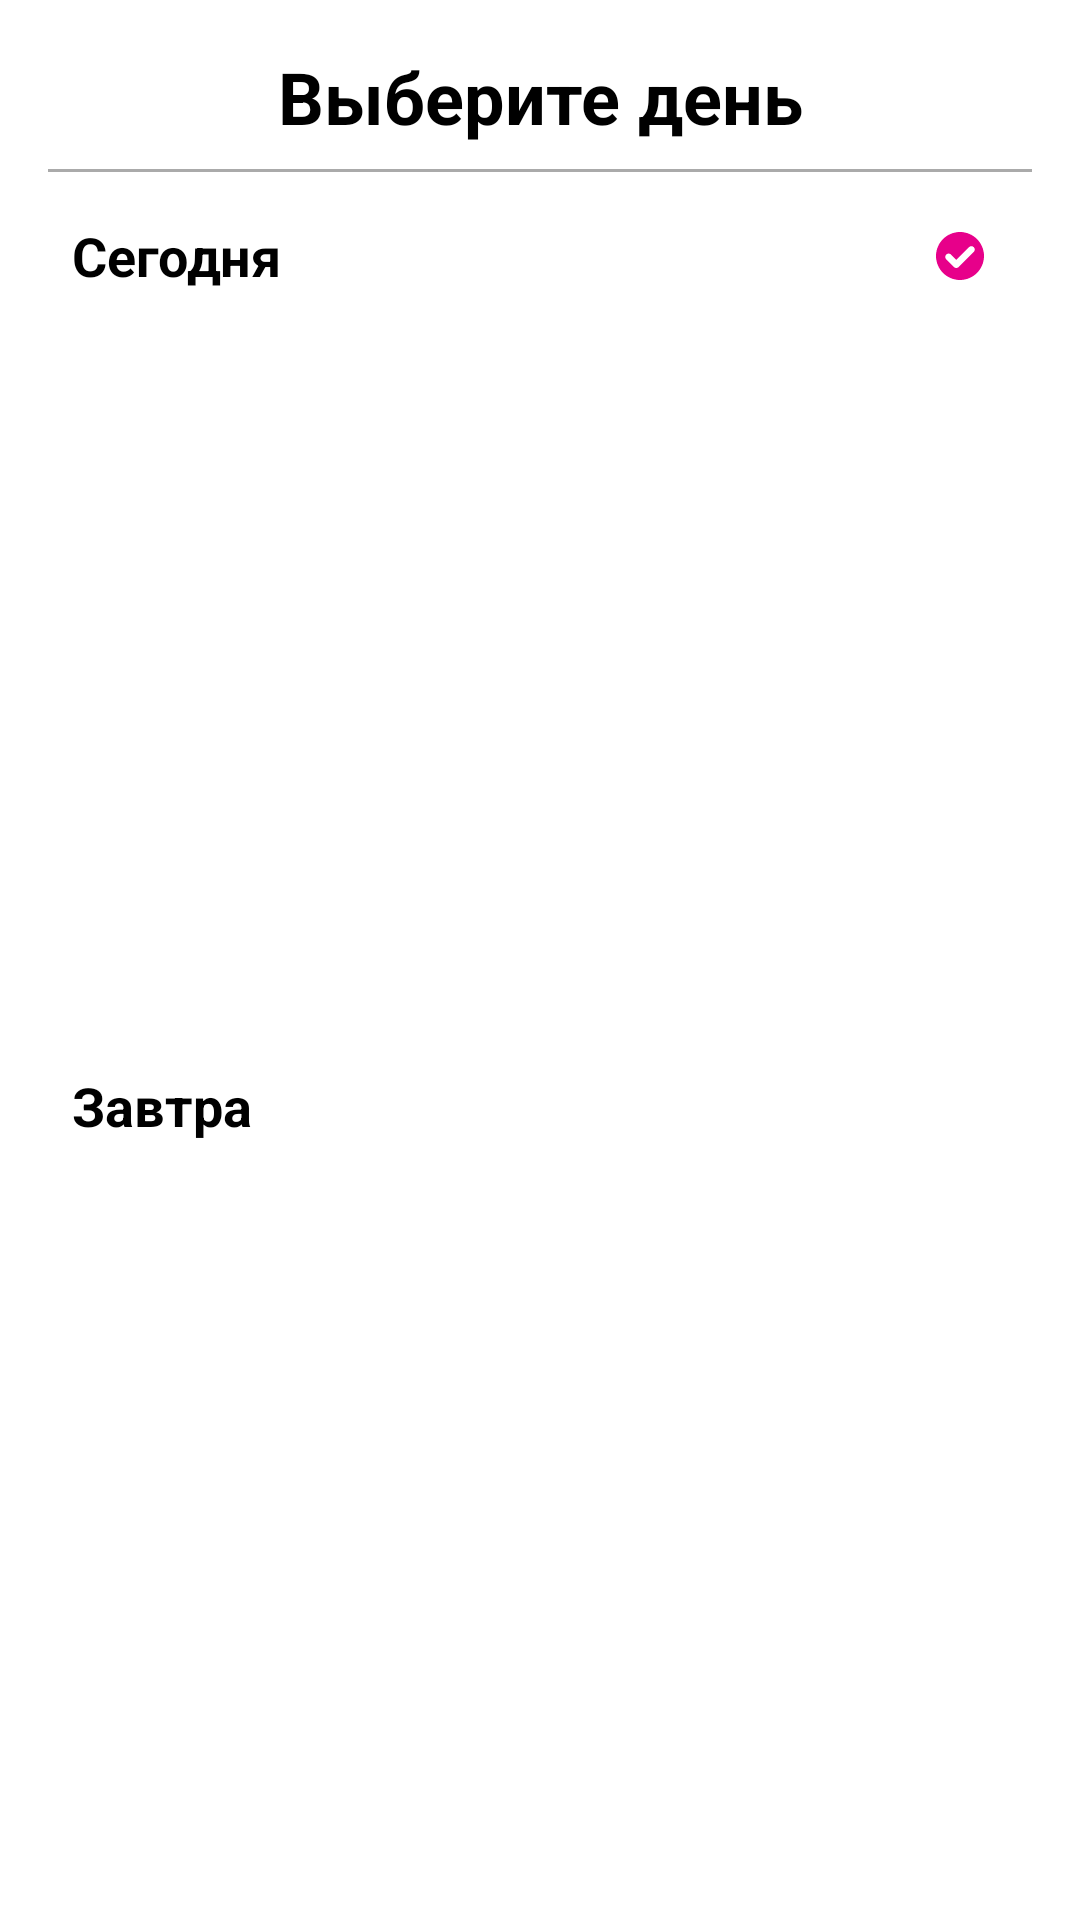

Reconstruct the res/layout file that produces this screen, plus the resources it refers to.
<!-- AndroidManifest.xml: application theme AppTheme -->
<!-- res/layout/alert_dialog_choose_today.xml -->
<?xml version="1.0" encoding="utf-8"?>
<androidx.constraintlayout.widget.ConstraintLayout xmlns:android="http://schemas.android.com/apk/res/android"
    xmlns:app="http://schemas.android.com/apk/res-auto"
    xmlns:tools="http://schemas.android.com/tools"
    android:layout_width="match_parent"
    android:layout_height="wrap_content"
    android:padding="16dp">

    <View
        android:id="@+id/view9"
        android:layout_width="0dp"
        android:layout_height="1dp"
        android:layout_marginTop="8dp"
        android:background="@android:color/darker_gray"
        app:layout_constraintEnd_toEndOf="parent"
        app:layout_constraintStart_toStartOf="parent"
        app:layout_constraintTop_toBottomOf="@+id/textView10" />

    <View
        android:id="@+id/view_tick_tomorrow"
        android:layout_width="16dp"
        android:layout_height="16dp"
        android:layout_marginEnd="16dp"
        android:background="@drawable/ic_tick"
        android:visibility="invisible"
        app:layout_constraintBottom_toBottomOf="@+id/field_choose_tomorrow"
        app:layout_constraintEnd_toEndOf="parent"
        app:layout_constraintTop_toTopOf="@+id/field_choose_tomorrow" />

    <TextView
        android:id="@+id/field_choose_today"
        android:layout_width="match_parent"
        android:layout_height="40dp"
        android:layout_marginStart="8dp"
        android:layout_marginTop="8dp"
        android:gravity="center_vertical"
        android:text="Сегодня"
        android:textColor="#000000"
        android:textSize="18sp"
        android:textStyle="bold"
        app:layout_constraintStart_toStartOf="parent"
        app:layout_constraintTop_toBottomOf="@+id/view9" />

    <TextView
        android:id="@+id/field_choose_tomorrow"
        android:layout_width="match_parent"
        android:layout_height="40dp"
        android:layout_marginStart="8dp"
        android:layout_marginTop="8dp"
        android:gravity="center_vertical"
        android:text="Завтра"
        android:textColor="#000000"
        android:textSize="18sp"
        android:textStyle="bold"
        app:layout_constraintBottom_toBottomOf="parent"
        app:layout_constraintStart_toStartOf="parent"
        app:layout_constraintTop_toBottomOf="@+id/field_choose_today" />

    <View
        android:id="@+id/view_tick_today"
        android:layout_width="16dp"
        android:layout_height="16dp"
        android:layout_marginEnd="16dp"
        android:background="@drawable/ic_tick"
        app:layout_constraintBottom_toBottomOf="@+id/field_choose_today"
        app:layout_constraintEnd_toEndOf="parent"
        app:layout_constraintTop_toTopOf="@+id/field_choose_today" />

    <TextView
        android:id="@+id/textView10"
        android:layout_width="wrap_content"
        android:layout_height="wrap_content"
        android:text="Выберите день"
        android:textColor="#000000"
        android:textSize="24sp"
        android:textStyle="bold"
        app:layout_constraintEnd_toEndOf="parent"
        app:layout_constraintStart_toStartOf="parent"
        app:layout_constraintTop_toTopOf="parent" />

</androidx.constraintlayout.widget.ConstraintLayout>
<!-- resources referenced by this layout -->
<resources>
  <!-- drawable ic_tick (drawable) -->
  <vector xmlns:android="http://schemas.android.com/apk/res/android"
      android:width="512dp"
      android:height="512dp"
      android:viewportWidth="191.667"
      android:viewportHeight="191.667">
    <path
        android:pathData="M95.833,0C42.991,0 0,42.99 0,95.833s42.991,95.834 95.833,95.834s95.833,-42.991 95.833,-95.834S148.676,-0 95.833,0zM150.862,79.646l-60.207,60.207c-2.56,2.56 -5.963,3.969 -9.583,3.969c-3.62,0 -7.023,-1.409 -9.583,-3.969l-30.685,-30.685c-2.56,-2.56 -3.97,-5.963 -3.97,-9.583c-0,-3.621 1.41,-7.024 3.97,-9.584c2.559,-2.56 5.962,-3.97 9.583,-3.97c3.62,-0 7.024,1.41 9.583,3.971l21.101,21.1l50.623,-50.623c2.56,-2.56 5.963,-3.969 9.583,-3.969c3.62,-0 7.023,1.409 9.583,3.969C156.146,65.765 156.146,74.362 150.862,79.646z"
        android:fillColor="#e7008a"/>
  </vector>
  <style name="AppTheme" parent="Theme.MaterialComponents.Light.NoActionBar">
          
          <item name="colorPrimary">@color/colorPrimary</item>
          <item name="colorPrimaryDark">@color/colorPrimaryDark</item>
          <item name="colorAccent">@color/colorAccent</item>
  
          <item name="windowActionBar">false</item>
          <item name="windowNoTitle">true</item>
      </style>
  <color name="colorPrimary">#e7008a</color>
  <color name="colorPrimaryDark">#e7008a</color>
  <color name="colorAccent">#03DAC5</color>
</resources>
